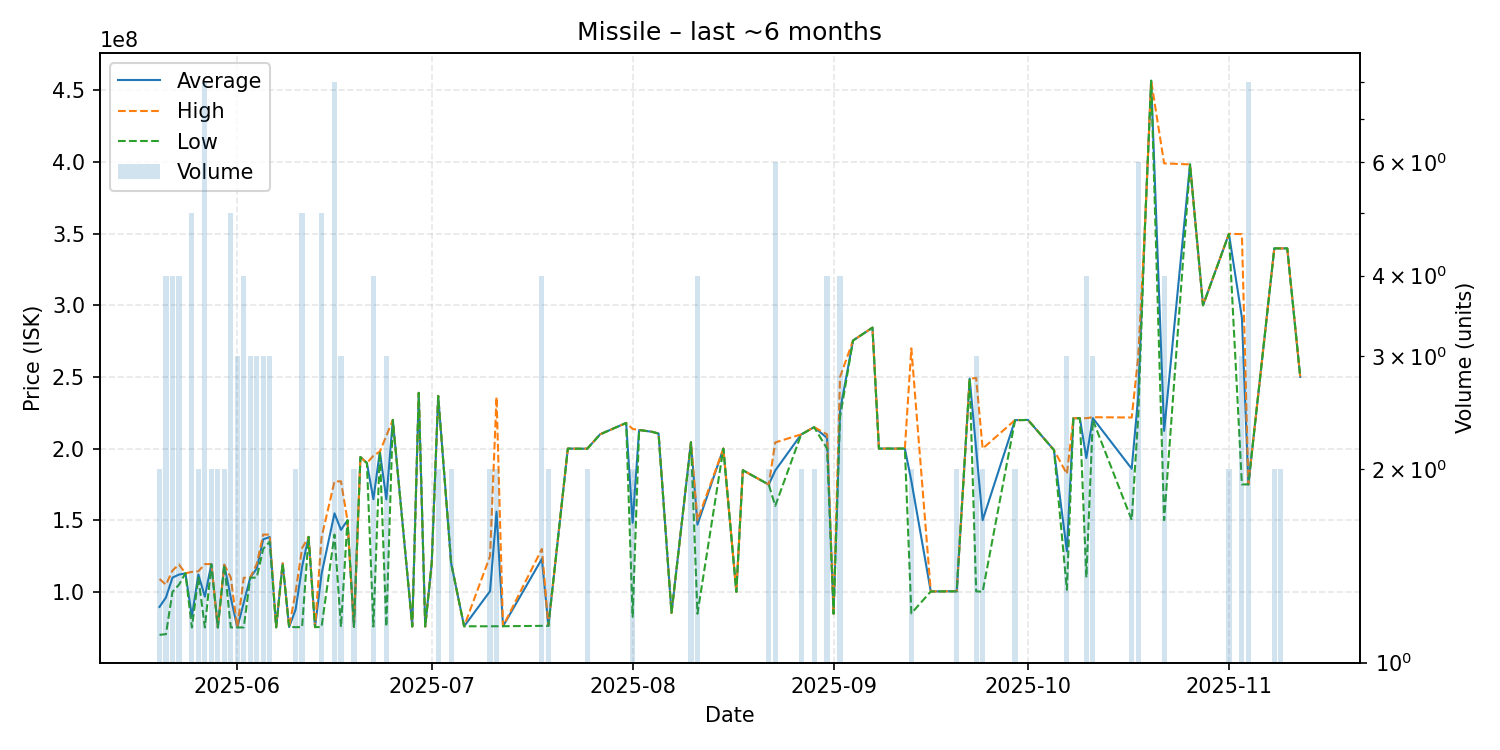

Data behind this chart, as committed beside it:
date, average, highest, lowest, order_count, volume
2025-05-20, 89510000, 109000000, 70020000, 2, 2
2025-05-21, 96132500, 105000000, 70530000, 4, 4
2025-05-22, 109975000, 114900000, 100000000, 4, 4
2025-05-23, 112075000, 119150000, 105000000, 4, 4
2025-05-24, 113000000, 113000000, 113000000, 1, 1
2025-05-25, 82932000, 114000000, 75165000, 5, 5
2025-05-26, 112200000, 114400000, 110000000, 2, 2
2025-05-27, 96720000, 119400000, 75200000, 7, 8
2025-05-28, 119350000, 119400000, 119300000, 2, 2
2025-05-29, 75225000, 75230000, 75220000, 2, 2
2025-05-30, 118950000, 119000000, 118900000, 2, 2
2025-05-31, 95968000, 110000000, 75220000, 5, 5
2025-06-01, 75213333, 75220000, 75210000, 3, 3
2025-06-02, 92535000, 109850000, 75220000, 4, 4
2025-06-03, 109933333, 110000000, 109900000, 3, 3
2025-06-04, 116266667, 119400000, 110000000, 3, 3
2025-06-05, 136666667, 140000000, 130000000, 3, 3
2025-06-06, 138333333, 140000000, 135000000, 3, 3
2025-06-07, 75300000, 75300000, 75300000, 1, 1
2025-06-08, 119900000, 119900000, 119900000, 1, 1
2025-06-09, 75480000, 75480000, 75480000, 1, 1
2025-06-10, 87705000, 100000000, 75410000, 2, 2
2025-06-11, 117500000, 130500000, 75400000, 5, 5
2025-06-12, 138400000, 138400000, 138400000, 1, 1
2025-06-13, 75430000, 75430000, 75430000, 1, 1
2025-06-14, 112488000, 138000000, 75470000, 5, 5
2025-06-16, 154825000, 177100000, 140000000, 8, 8
2025-06-17, 143270000, 177150000, 75510000, 3, 3
2025-06-18, 150000000, 150000000, 150000000, 1, 1
2025-06-19, 75600000, 75600000, 75600000, 2, 2
2025-06-20, 194100000, 194100000, 194100000, 1, 1
2025-06-21, 189900000, 189900000, 189900000, 1, 1
2025-06-22, 164702500, 195000000, 75810000, 4, 4
2025-06-23, 197900000, 197900000, 197900000, 1, 1
2025-06-24, 164580000, 208950000, 75840000, 3, 3
2025-06-25, 220000000, 220000000, 220000000, 1, 1
2025-06-28, 75890000, 75890000, 75890000, 1, 1
2025-06-29, 238900000, 238900000, 238900000, 1, 1
2025-06-30, 75900000, 75900000, 75900000, 1, 1
2025-07-01, 120000000, 120000000, 120000000, 1, 1
2025-07-02, 236750000, 236800000, 236700000, 2, 2
2025-07-04, 120000000, 120000000, 120000000, 1, 2
2025-07-06, 76010000, 76010000, 76010000, 1, 1
2025-07-10, 100510000, 125000000, 76020000, 2, 2
2025-07-11, 156015000, 236000000, 76030000, 2, 2
2025-07-12, 76060000, 76060000, 76060000, 1, 1
2025-07-18, 123077500, 130000000, 76310000, 4, 4
2025-07-19, 76300000, 76300000, 76300000, 2, 2
2025-07-22, 200000000, 200000000, 200000000, 1, 1
2025-07-24, 199900000, 199900000, 199900000, 1, 1
2025-07-25, 199950000, 200000000, 199900000, 2, 2
2025-07-27, 210000000, 210000000, 210000000, 1, 1
2025-07-31, 217900000, 217900000, 217900000, 1, 1
2025-08-01, 148170000, 213700000, 82640000, 2, 2
2025-08-02, 213000000, 213000000, 213000000, 1, 1
2025-08-04, 211700000, 211700000, 211700000, 1, 1
2025-08-05, 210500000, 210500000, 210500000, 1, 1
2025-08-07, 85400000, 85400000, 85400000, 1, 1
2025-08-10, 204400000, 204400000, 204400000, 2, 2
2025-08-11, 146942500, 150000000, 84770000, 3, 4
... 43 more rows
